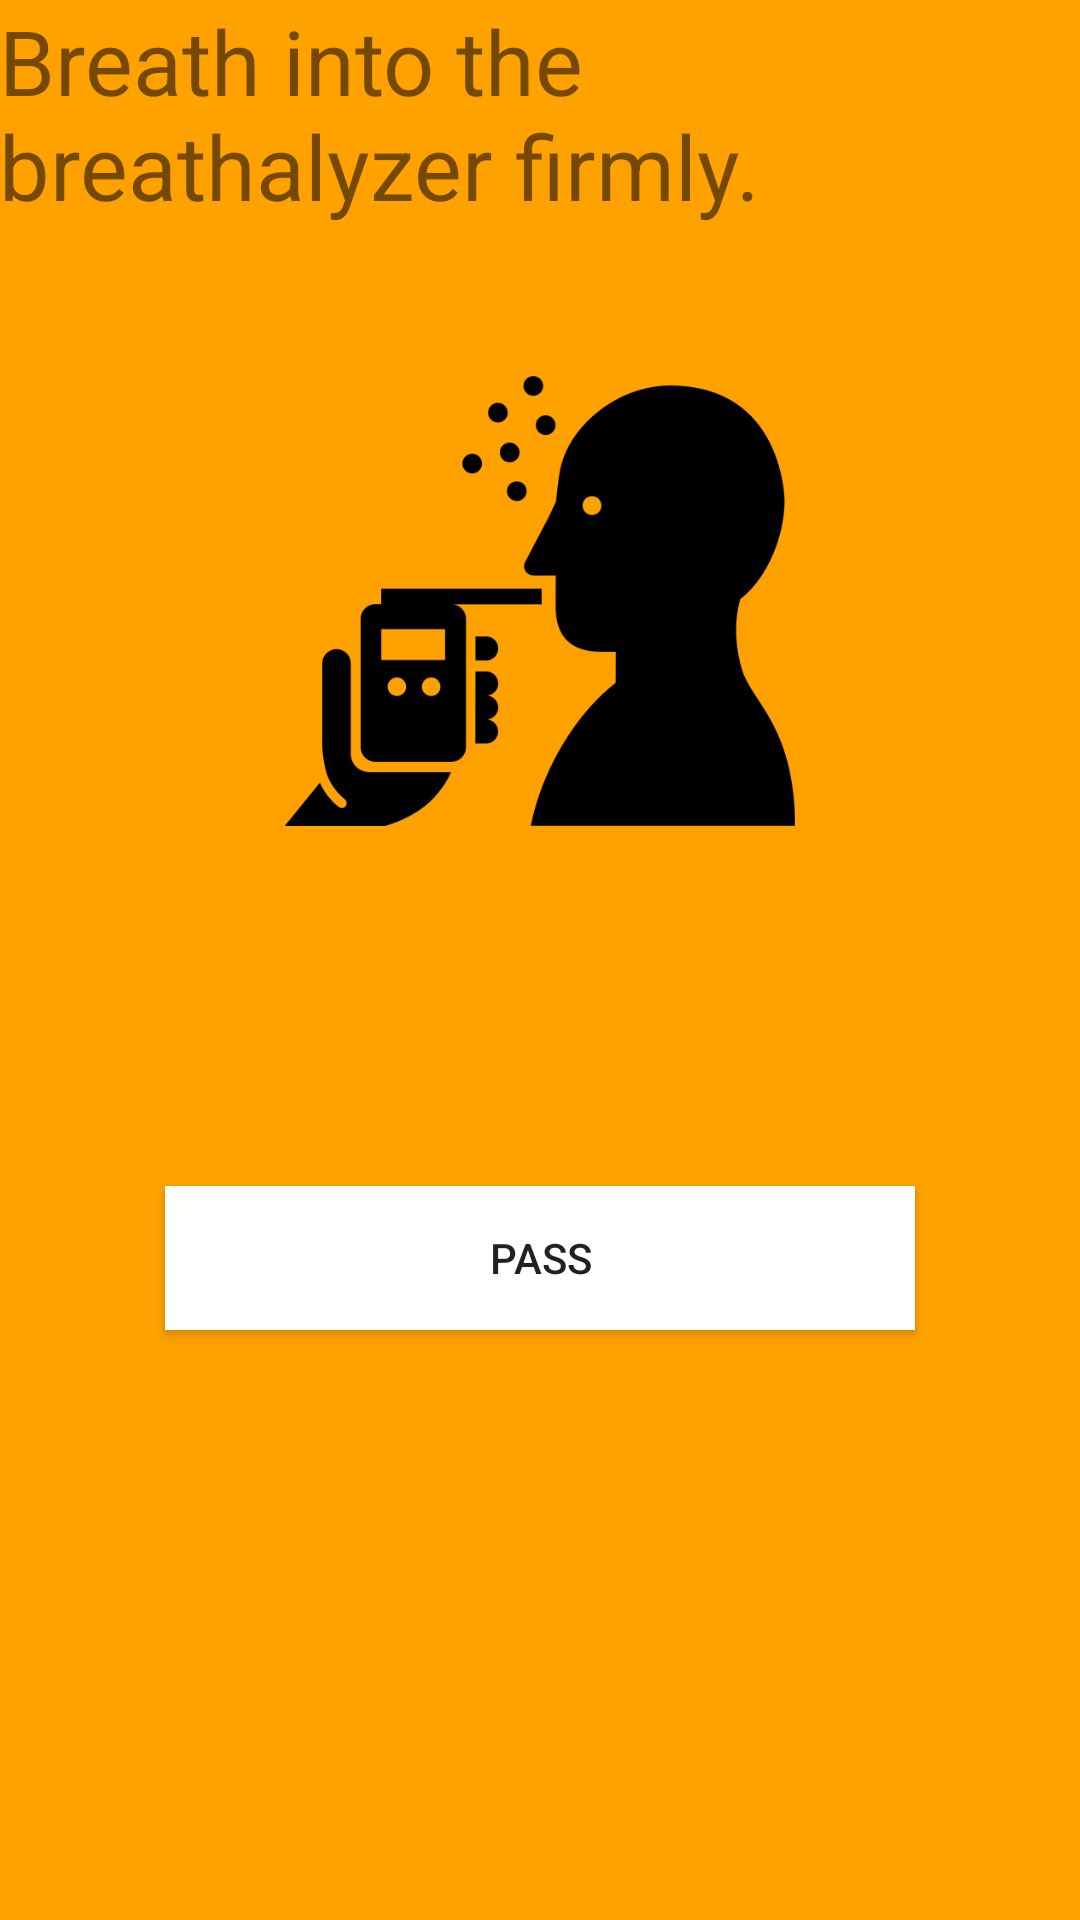

Write the Android layout XML for this screen, with the resource values it uses.
<!-- AndroidManifest.xml: application theme AppTheme -->
<!-- res/layout/activity_unlock_screen.xml -->
<LinearLayout xmlns:android="http://schemas.android.com/apk/res/android"
    xmlns:tools="http://schemas.android.com/tools" android:layout_width="match_parent"
    android:layout_height="match_parent" android:paddingLeft="@dimen/activity_horizontal_margin"
    android:paddingRight="@dimen/activity_horizontal_margin"
    android:paddingTop="@dimen/activity_vertical_margin"
    android:paddingBottom="@dimen/activity_vertical_margin"
    android:orientation="vertical"
    tools:context="thinkinstinct.bostonhacks.Unlock"
    android:background="#ffa200">


    <TextView
        android:layout_width="wrap_content"
        android:layout_height="wrap_content"
        android:text="Breath into the breathalyzer firmly."
        android:textSize="30sp"
        android:layout_gravity="center"
        android:layout_below="@+id/imageView"
        android:layout_alignParentLeft="true"
        android:layout_alignParentStart="true"
        android:id="@+id/textView2" />

    <ImageView
        android:layout_marginTop="50dp"
        android:src="@drawable/breathalyzer"
        android:layout_width="wrap_content"
        android:layout_height="150dp"
        android:id="@+id/imageView"
        android:layout_alignLeft="@+id/button"
        android:layout_alignStart="@+id/button"
        android:background="#ffa200" />

    <Button
        android:layout_marginTop="120dp"
        android:layout_gravity="center"
        android:layout_width="wrap_content"
        android:width="250dp"
        android:text="PASS"
        android:onClick="onClick"
        android:layout_height="wrap_content"
        android:layout_alignParentBottom="true"
        android:layout_centerHorizontal="true"
        android:layout_marginBottom="25dp"
        android:id="@+id/button"
        android:background="#ffffff" />

</LinearLayout>
<!-- resources referenced by this layout -->
<resources>
  <!-- drawable breathalyzer: png bitmap (drawable, 14356 bytes) -->
  <style name="AppTheme" parent="Theme.AppCompat.Light.DarkActionBar">
          
      </style>
</resources>
